Labelled photos from "FabricDefectDataset", an image-classification folder in ApurvArc/Textile-Defect-Detection. The possible labels are: broken stitch, defect free, hole, horizontal defect, lines, needle mark, pinched fabric, stain, vertical defect.

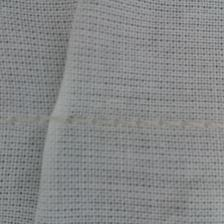
Label: pinched fabric

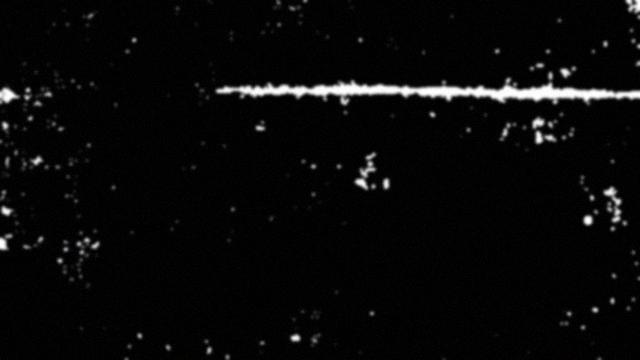
Label: horizontal defect

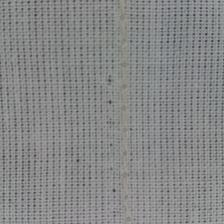
Label: needle mark

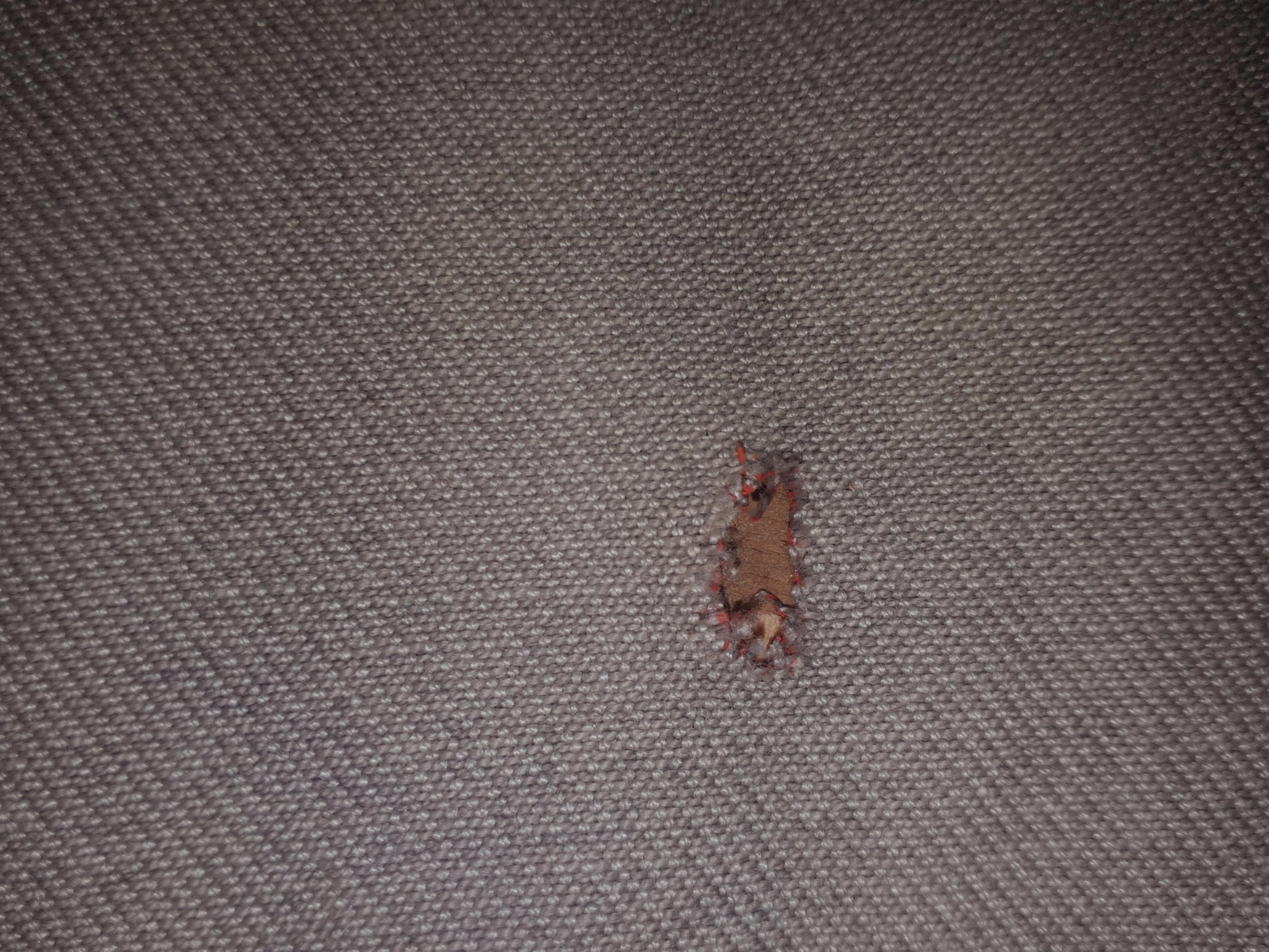
Label: hole

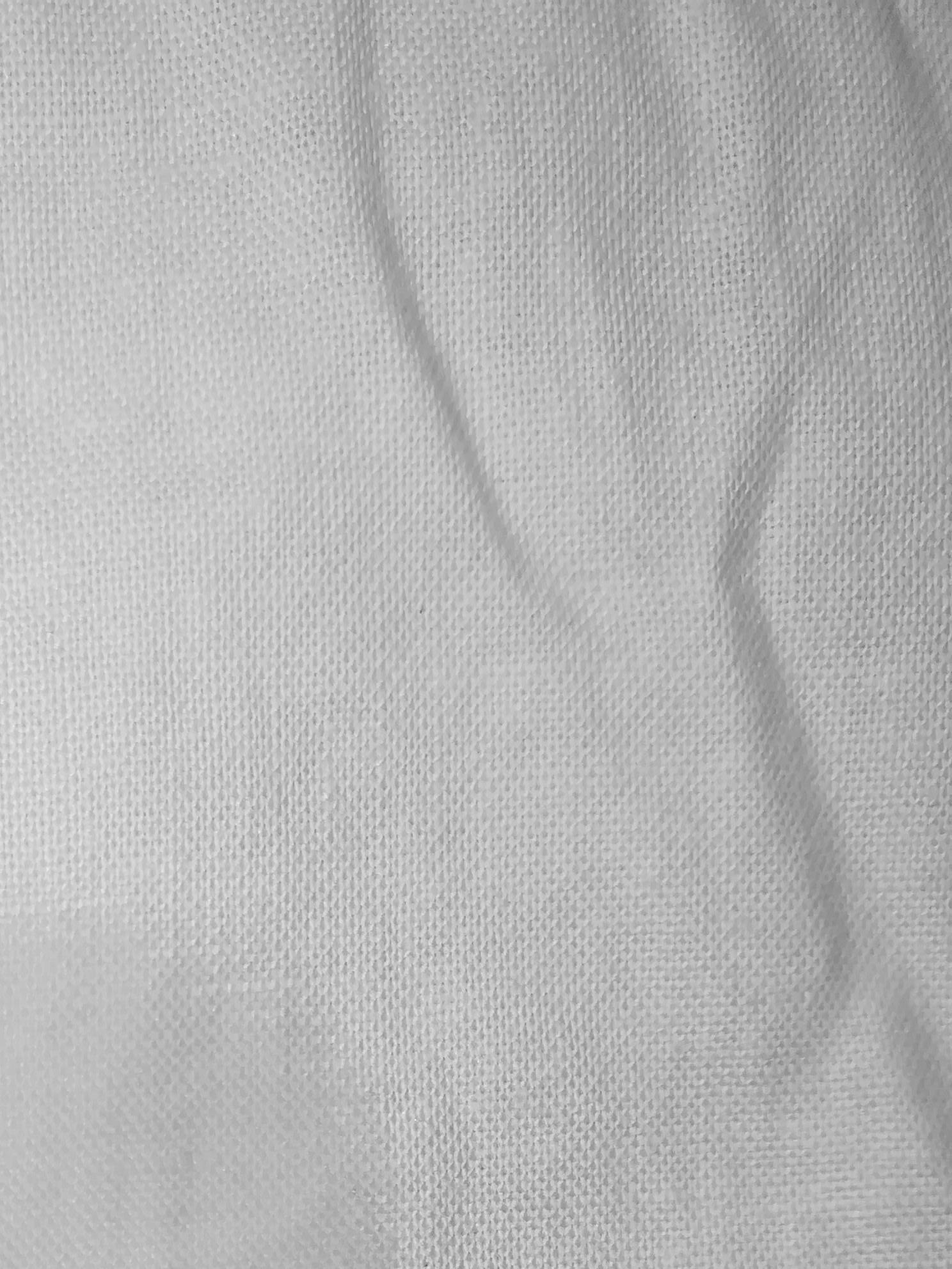
Label: stain

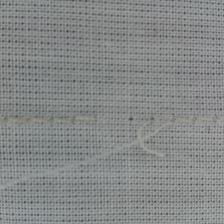
Label: broken stitch
